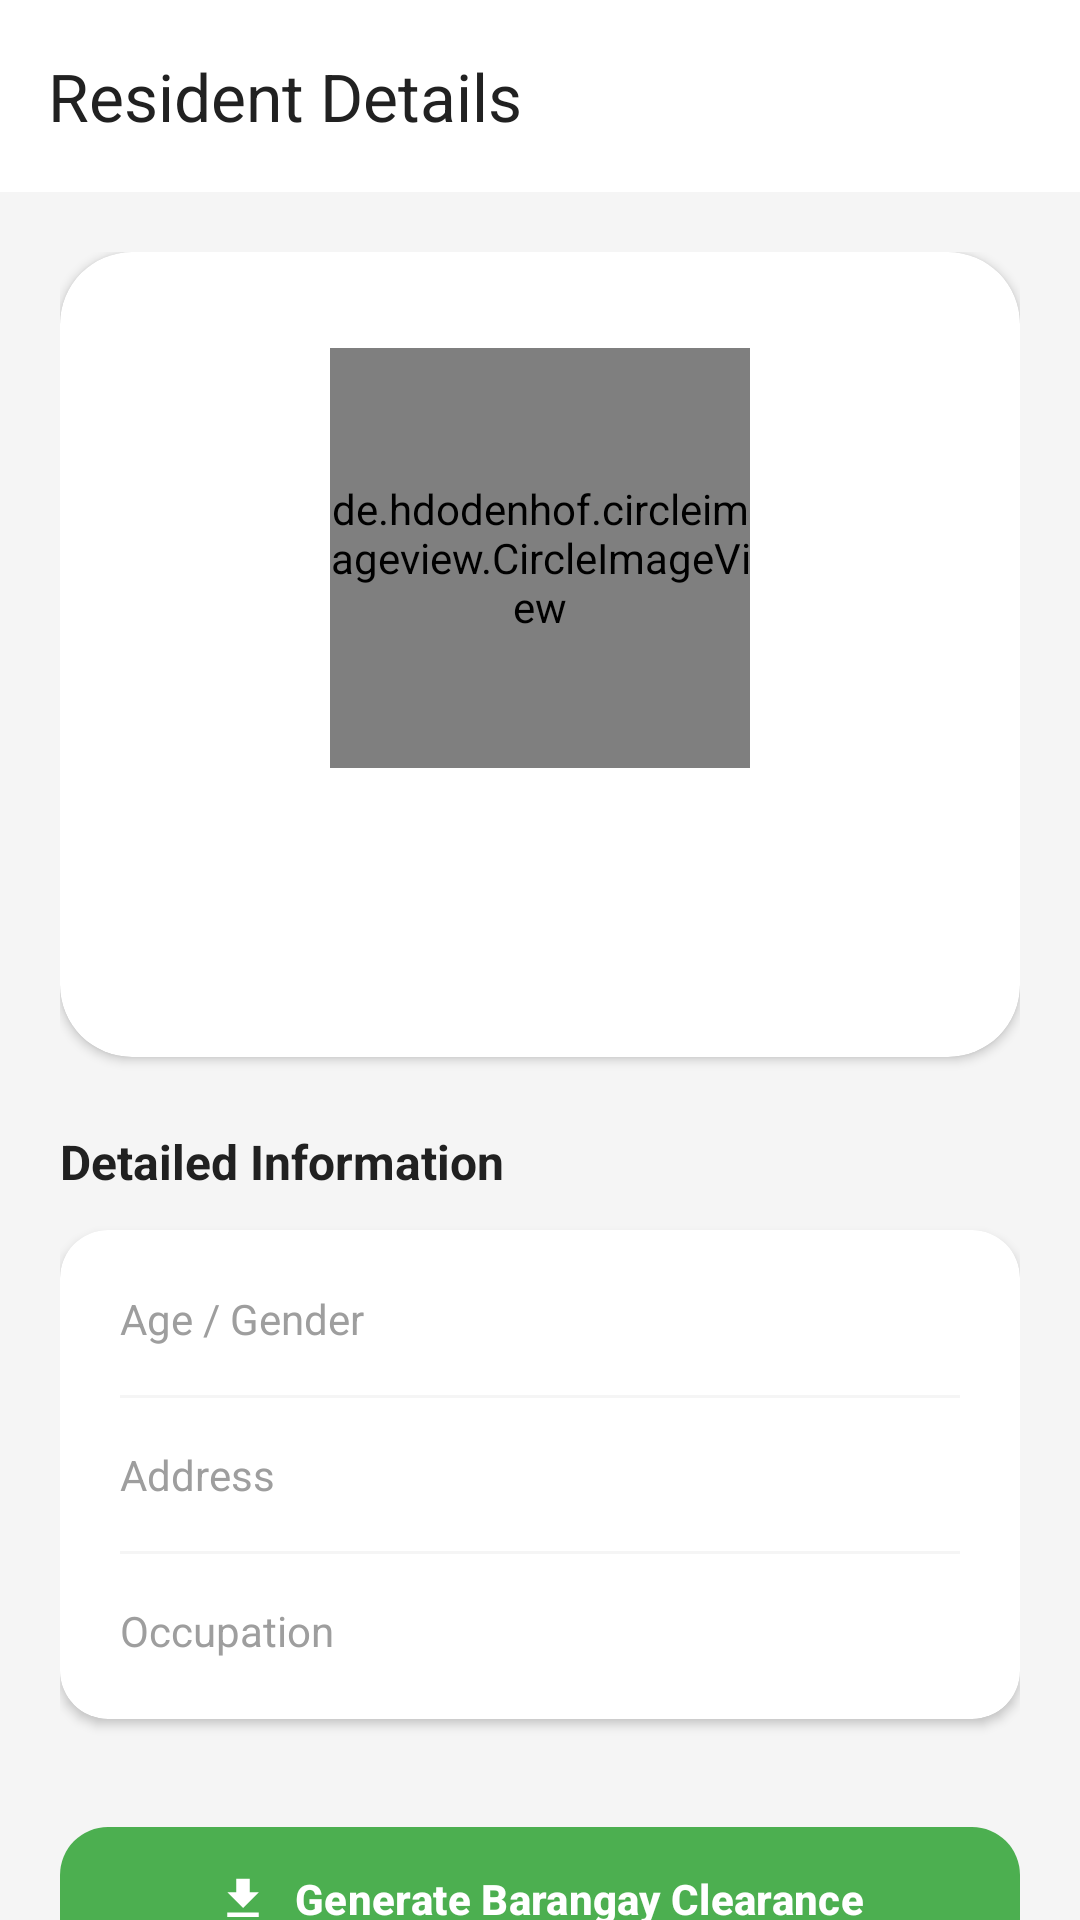

The Android layout XML behind this screen, and the referenced resources:
<!-- AndroidManifest.xml: application theme Theme.BarangayPantal -->
<!-- res/layout/activity_view_resident.xml -->
<?xml version="1.0" encoding="utf-8"?>
<androidx.coordinatorlayout.widget.CoordinatorLayout xmlns:android="http://schemas.android.com/apk/res/android"
    xmlns:app="http://schemas.android.com/apk/res-auto"
    xmlns:tools="http://schemas.android.com/tools"
    android:layout_width="match_parent"
    android:layout_height="match_parent"
    android:background="@color/screen_background"
    tools:context=".ui.activities.admin.ViewResidentActivity">

    <com.google.android.material.appbar.AppBarLayout
        android:id="@+id/appbar"
        android:layout_width="match_parent"
        android:layout_height="wrap_content"
        android:background="@color/white"
        app:elevation="0dp">

        <com.google.android.material.appbar.MaterialToolbar
            android:id="@+id/toolbar"
            android:layout_width="match_parent"
            android:layout_height="?attr/actionBarSize"
            app:navigationIcon="@drawable/ic_back"
            app:title="Resident Details"
            app:titleTextColor="@color/gray_900" />

    </com.google.android.material.appbar.AppBarLayout>

    <androidx.core.widget.NestedScrollView
        android:layout_width="match_parent"
        android:layout_height="match_parent"
        android:fillViewport="true"
        app:layout_behavior="@string/appbar_scrolling_view_behavior">

        <LinearLayout
            android:layout_width="match_parent"
            android:layout_height="wrap_content"
            android:orientation="vertical"
            android:padding="20dp">

            <com.google.android.material.card.MaterialCardView
                android:layout_width="match_parent"
                android:layout_height="wrap_content"
                app:cardBackgroundColor="@color/white"
                app:cardCornerRadius="24dp"
                app:cardElevation="2dp"
                app:strokeWidth="0dp">

                <LinearLayout
                    android:layout_width="match_parent"
                    android:layout_height="wrap_content"
                    android:gravity="center_horizontal"
                    android:orientation="vertical"
                    android:padding="32dp">

                    <FrameLayout
                        android:layout_width="140dp"
                        android:layout_height="140dp">

                        <de.hdodenhof.circleimageview.CircleImageView
                            android:id="@+id/iv_resident_profile"
                            android:layout_width="match_parent"
                            android:layout_height="match_parent"
                            android:src="@drawable/ic_profile_placeholder"
                            app:civ_border_color="@color/primary"
                            app:civ_border_width="2dp" />
                    </FrameLayout>

                    <TextView
                        android:id="@+id/name_text_view"
                        android:layout_width="wrap_content"
                        android:layout_height="wrap_content"
                        android:layout_marginTop="20dp"
                        android:textColor="@color/gray_900"
                        android:textSize="24sp"
                        android:textStyle="bold"
                        tools:text="Justin Bautista" />

                    <com.google.android.material.chip.ChipGroup
                        android:id="@+id/tags_chip_group"
                        android:layout_width="wrap_content"
                        android:layout_height="wrap_content"
                        android:layout_marginTop="12dp"
                        app:chipSpacingHorizontal="8dp" />

                </LinearLayout>
            </com.google.android.material.card.MaterialCardView>

            <TextView
                android:layout_width="wrap_content"
                android:layout_height="wrap_content"
                android:layout_marginTop="24dp"
                android:layout_marginBottom="12dp"
                android:text="Detailed Information"
                android:textColor="@color/gray_900"
                android:textSize="16sp"
                android:textStyle="bold" />

            <com.google.android.material.card.MaterialCardView
                android:layout_width="match_parent"
                android:layout_height="wrap_content"
                app:cardBackgroundColor="@color/white"
                app:cardCornerRadius="16dp"
                app:cardElevation="2dp"
                app:strokeWidth="0dp">

                <LinearLayout
                    android:layout_width="match_parent"
                    android:layout_height="wrap_content"
                    android:orientation="vertical"
                    android:padding="20dp">

                    <LinearLayout
                        android:layout_width="match_parent"
                        android:layout_height="wrap_content"
                        android:orientation="horizontal">
                        <TextView
                            android:layout_width="100dp"
                            android:layout_height="wrap_content"
                            android:text="Age / Gender"
                            android:textColor="@color/gray_500"
                            android:textSize="14sp" />
                        <TextView
                            android:id="@+id/details_text_view"
                            android:layout_width="match_parent"
                            android:layout_height="wrap_content"
                            android:textColor="@color/gray_800"
                            android:textSize="14sp"
                            android:textStyle="bold"
                            tools:text="45 • Male" />
                    </LinearLayout>

                    <View
                        android:layout_width="match_parent"
                        android:layout_height="1dp"
                        android:layout_marginVertical="16dp"
                        android:background="@color/gray_100" />

                    <LinearLayout
                        android:layout_width="match_parent"
                        android:layout_height="wrap_content"
                        android:orientation="horizontal">
                        <TextView
                            android:layout_width="100dp"
                            android:layout_height="wrap_content"
                            android:text="Address"
                            android:textColor="@color/gray_500"
                            android:textSize="14sp" />
                        <TextView
                            android:id="@+id/address_text_view"
                            android:layout_width="match_parent"
                            android:layout_height="wrap_content"
                            android:textColor="@color/gray_800"
                            android:textSize="14sp"
                            android:textStyle="bold"
                            tools:text="Block 1, Lot 5, Pantal, Dagupan City" />
                    </LinearLayout>

                    <View
                        android:layout_width="match_parent"
                        android:layout_height="1dp"
                        android:layout_marginVertical="16dp"
                        android:background="@color/gray_100" />

                    <LinearLayout
                        android:layout_width="match_parent"
                        android:layout_height="wrap_content"
                        android:orientation="horizontal">
                        <TextView
                            android:layout_width="100dp"
                            android:layout_height="wrap_content"
                            android:text="Occupation"
                            android:textColor="@color/gray_500"
                            android:textSize="14sp" />
                        <TextView
                            android:id="@+id/occupation_text_view"
                            android:layout_width="match_parent"
                            android:layout_height="wrap_content"
                            android:textColor="@color/gray_800"
                            android:textSize="14sp"
                            android:textStyle="bold"
                            tools:text="Fisherman" />
                    </LinearLayout>

                </LinearLayout>
            </com.google.android.material.card.MaterialCardView>

            <com.google.android.material.button.MaterialButton
                android:id="@+id/btn_generate_clearance"
                android:layout_width="match_parent"
                android:layout_height="56dp"
                android:layout_marginTop="32dp"
                android:layout_marginBottom="32dp"
                android:text="Generate Barangay Clearance"
                android:textColor="@color/white"
                android:textStyle="bold"
                app:cornerRadius="16dp"
                app:backgroundTint="@color/primary"
                app:icon="@drawable/ic_download"
                app:iconGravity="textStart" />

        </LinearLayout>
    </androidx.core.widget.NestedScrollView>

</androidx.coordinatorlayout.widget.CoordinatorLayout>
<!-- resources referenced by this layout -->
<resources>
  <color name="gray_100">#F5F5F5</color>
  <color name="gray_500">#9E9E9E</color>
  <color name="gray_800">#424242</color>
  <color name="gray_900">#212121</color>
  <color name="primary">#4CAF50</color>
  <color name="screen_background">#F5F5F5</color>
  <color name="white">#FFFFFFFF</color>
  <!-- drawable ic_download (drawable) -->
  <vector xmlns:android="http://schemas.android.com/apk/res/android"
      android:width="24dp"
      android:height="24dp"
      android:viewportWidth="24"
      android:viewportHeight="24">
      <path
          android:fillColor="@color/primary_blue"
          android:pathData="M19,9h-4V3H9v6H5l7,7 7,-7zM5,18v2h14v-2H5z"/>
  </vector>
  <style name="Theme.BarangayPantal" parent="Base.Theme.BarangayPantal" />
  <color name="primary_blue">#2196F3</color>
  <style name="Base.Theme.BarangayPantal" parent="Theme.Material3.Light.NoActionBar">
          
          <item name="colorPrimary">@color/green_500</item>
          <item name="colorOnPrimary">@color/white</item>
          <item name="colorSecondary">@color/blue_500</item>
          <item name="colorTertiary">@color/green_500</item>
          <item name="colorSecondaryContainer">@color/primary_blue_light</item>
          <item name="colorSurface">@color/screen_background</item>
          <item name="android:windowBackground">@color/screen_background</item>
      </style>
  <color name="green_500">#4CAF50</color>
  <color name="blue_500">#2196F3</color>
  <color name="primary_blue_light">#BBDEFB</color>
</resources>
